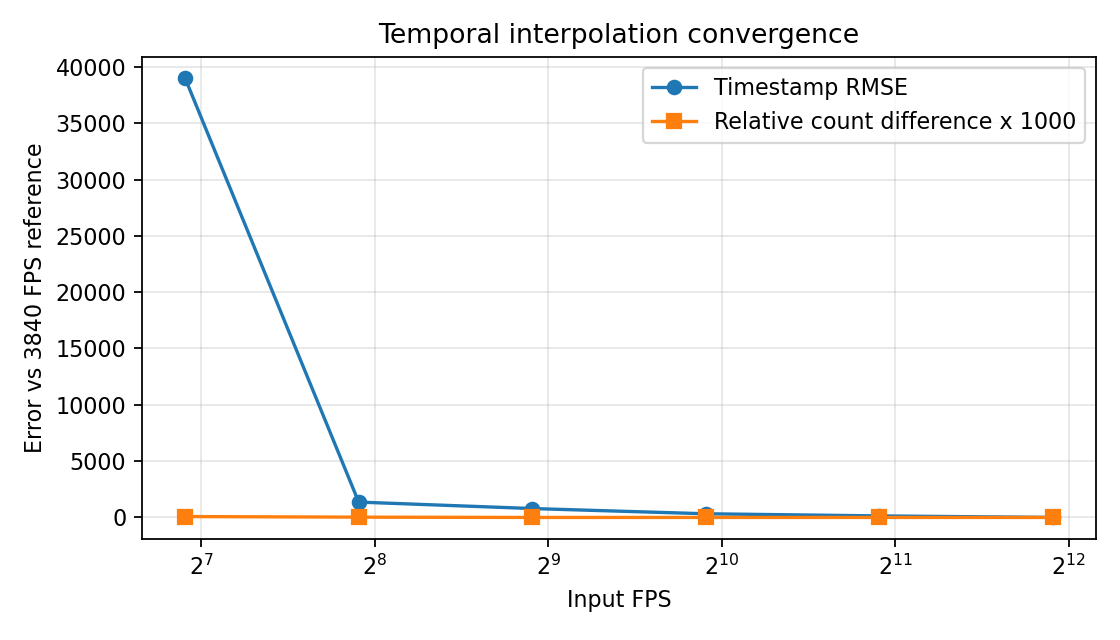

The file beside this chart, header and first rows:
fps, event_count, count_error_vs_3840, relative_count_difference_vs_3840, timing_rmse_us_vs_3840
120, 35, -3, 0.07895, 38968
240, 37, -1, 0.02632, 1363
480, 38, 0, 0.000000, 790.5
960, 38, 0, 0.000000, 326.5
1920, 38, 0, 0.000000, 136.2
3840, 38, 0, 0.000000, 0.000000
